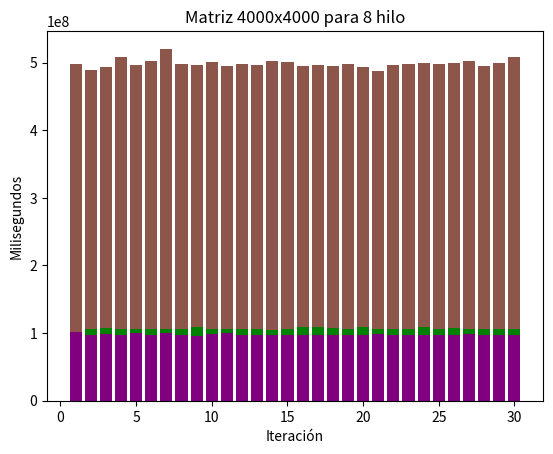
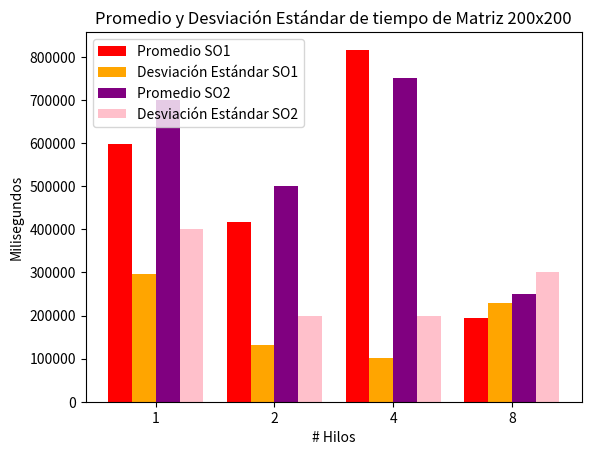
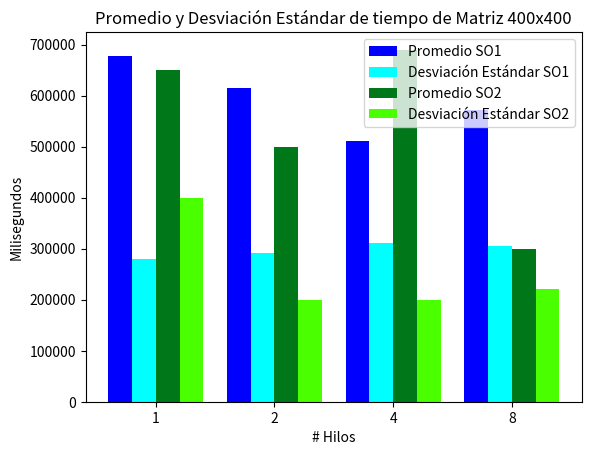
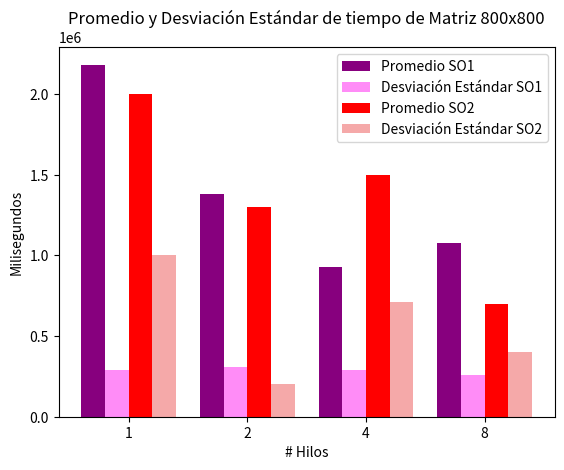
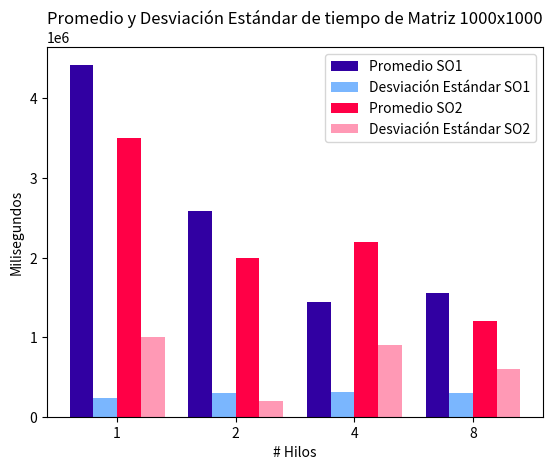
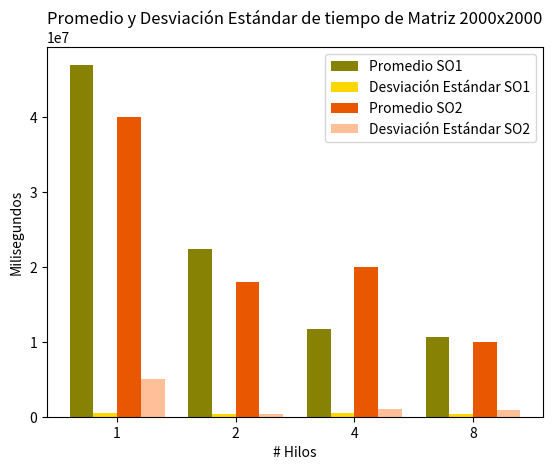
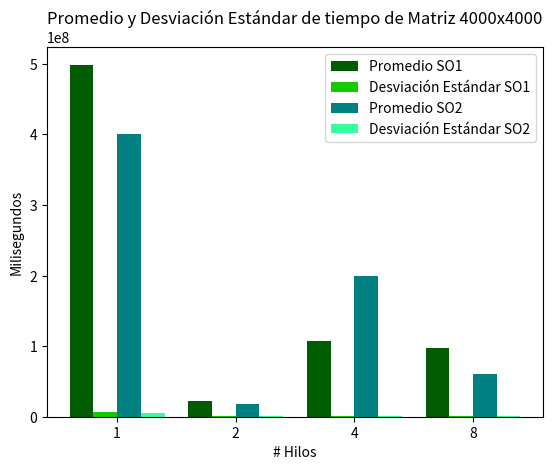

Here is the Python script that generated these plots, in order:
# -*- coding: utf-8 -*-
"""gráficas de rendimiento.ipynb

Automatically generated by Colab.

Original file is located at
    https://colab.research.google.com/<link-removed>

# Taller de rendimiento

* [redacted]
* [redacted]
* [redacted]

Importe de librerias
"""

import matplotlib.pyplot as plt
import numpy as np
import statistics
import pandas as pd
import seaborn as sns

"""Función para calcular promedio de las columnas"""

def calcular_promedio(lista):
    if not lista:
        return 0  # Retorna 0 si la lista está vacía para evitar una división por cero
    total = sum(lista)
    promedio = total / len(lista)
    return promedio

"""Función para calcular desviación estandar"""

def calcular_desviacion_estandar(lista):
    if not lista:
        return 0  # Retorna 0 si la lista está vacía
    return statistics.stdev(lista)

"""# Matriz 200x200

1 hilo
"""

# Datos de la matriz 200x200 para 1 hilo
x = [1, 2, 3, 4, 5, 6, 7, 8, 9, 10, 11, 12, 13, 14, 15, 16, 17, 18, 19, 20, 21, 22, 23, 24, 25, 26, 27, 28, 29, 30]
y = [408382, 436670, 463628, 492915, 520007, 546220, 572906, 600125, 628163, 653721, 679407, 706374, 732213, 758351, 784613, 811985, 838714, 865487, 892646, 918819, 944836, 971284, 997022, 1023613, 50491, 77241, 104811, 131394, 156915, 182990]

promedio200_1 = calcular_promedio(y)
des_est200_1 = calcular_desviacion_estandar(y)

plt.bar(x, y)
plt.title('Matriz 200x200 para 1 hilo')
plt.xlabel('Iteración')
plt.ylabel('Milisegundos')
plt.show()

"""2 hilos"""

# Datos de la matriz 200x200 para 2 hilo
x = [1, 2, 3, 4, 5, 6, 7, 8, 9, 10, 11, 12, 13, 14, 15, 16, 17, 18, 19, 20, 21, 22, 23, 24, 25, 26, 27, 28, 29, 30]
y =[197818, 213115, 228128, 244510, 258961, 274684, 288999, 303825, 319573, 334777, 349301, 364295, 378777, 393238, 407727, 422172, 436524, 451333, 465852, 479890, 494418, 509330, 524020, 547734, 562742, 577503, 592315, 607355, 621409, 635840]

promedio200_2 = calcular_promedio(y)
des_est200_2 = calcular_desviacion_estandar(y)

plt.bar(x, y, color='red')
plt.title('Matriz 200x200 para 2 hilo')
plt.xlabel('Iteración')
plt.ylabel('Milisegundos')
plt.show()

"""4 hilos"""

# Datos de la matriz 200x200 para 4 hilo
x = [1, 2, 3, 4, 5, 6, 7, 8, 9, 10, 11, 12, 13, 14, 15, 16, 17, 18, 19, 20, 21, 22, 23, 24, 25, 26, 27, 28, 29, 30]
y = [649199, 662592, 676099, 685493, 694699, 704110, 713814, 727884, 737131, 750003, 763189, 776741, 789988, 804129, 813757, 823256, 831979, 845783, 859294, 872289, 885558, 895452, 905206, 915001, 924153, 937675, 947198, 956694, 969672, 979550]

promedio200_4 = calcular_promedio(y)
des_est200_4 = calcular_desviacion_estandar(y)

plt.bar(x, y, color='green')
plt.title('Matriz 200x200 para 4 hilo')
plt.xlabel('Iteración')
plt.ylabel('Milisegundos')
plt.show()

"""8 hilos"""

# Datos de la matriz 200x200 para 8 hilo
x = [1, 2, 3, 4, 5, 6, 7, 8, 9, 10, 11, 12, 13, 14, 15, 16, 17, 18, 19, 20, 21, 22, 23, 24, 25, 26, 27, 28, 29, 30]
y = [988014, 999230, 8541, 19674, 27989, 39070, 46930, 57596, 65454, 74654, 84124, 94285, 105156, 115794, 124199, 132441, 143500, 151519, 160083, 171137, 180028, 190910, 201573, 209680, 218210, 228215, 238555, 248345, 256210, 266815]

promedio200_8 = calcular_promedio(y)
des_est200_8 = calcular_desviacion_estandar(y)

plt.bar(x, y, color='purple')
plt.title('Matriz 200x200 para 8 hilo')
plt.xlabel('Iteración')
plt.ylabel('Milisegundos')
plt.show()

"""# Matriz 400x400

1 hilo
"""

# Datos de la matriz 400x400 para 1 hilo
x = [1, 2, 3, 4, 5, 6, 7, 8, 9, 10, 11, 12, 13, 14, 15, 16, 17, 18, 19, 20, 21, 22, 23, 24, 25, 26, 27, 28, 29, 30]
y = [645050, 832032, 1020551, 206185, 392524, 578961, 769492, 955861, 1142788, 329798, 515400, 701312, 889214, 1074204, 259903, 447599, 637271, 822503, 1007936, 194267, 387150, 573397, 759950, 947020, 1137838, 326737, 512603, 700255, 887813, 700255]

promedio400_1 = calcular_promedio(y)
des_est400_1 = calcular_desviacion_estandar(y)

plt.bar(x, y)
plt.title('Matriz 400x400 para 1 hilo')
plt.xlabel('Iteración')
plt.ylabel('Milisegundos')
plt.show()

"""2 hilos"""

# Datos de la matriz 400x400 para 2 hilo
x = [1, 2, 3, 4, 5, 6, 7, 8, 9, 10, 11, 12, 13, 14, 15, 16, 17, 18, 19, 20, 21, 22, 23, 24, 25, 26, 27, 28, 29, 30]
y = [987397, 1086756, 185070, 285244, 383396, 481375, 579188, 676817, 775932, 874267, 973095, 1070914, 168314, 266088, 363983, 463434, 561979, 660382, 757566, 858160, 956597, 1055256, 155085, 253628, 352209, 451356, 548719, 646112, 744606, 841792]

promedio400_2 = calcular_promedio(y)
des_est400_2 = calcular_desviacion_estandar(y)

plt.bar(x, y, color='red')
plt.title('Matriz 400x400 para 2 hilo')
plt.xlabel('Iteración')
plt.ylabel('Milisegundos')
plt.show()

"""4 hilos"""

# Datos de la matriz 400x400 para 4 hilo
x = [1, 2, 3, 4, 5, 6, 7, 8, 9, 10, 11, 12, 13, 14, 15, 16, 17, 18, 19, 20, 21, 22, 23, 24, 25, 26, 27, 28, 29, 30]
y = [896670, 950915, 1004533, 58881, 113270, 167674, 222551, 277386, 331139, 386502, 477481, 532791, 587602, 641158, 695838, 749850, 805694, 859633, 913578, 966692, 1021162, 77089, 132631, 186838, 240991, 295620, 350039, 405078, 460028, 515224]

promedio400_4 = calcular_promedio(y)
des_est400_4 = calcular_desviacion_estandar(y)

plt.bar(x, y, color='green')
plt.title('Matriz 400x400 para 4 hilo')
plt.xlabel('Iteración')
plt.ylabel('Milisegundos')
plt.show()

"""8 hilos"""

# Datos de la matriz 400x400 para 4 hilo
x = [1, 2, 3, 4, 5, 6, 7, 8, 9, 10, 11, 12, 13, 14, 15, 16, 17, 18, 19, 20, 21, 22, 23, 24, 25, 26, 27, 28, 29, 30]
y = [568168, 622623, 676022, 727503, 784104, 838177, 891460, 943713, 995705, 47302, 99813, 154758, 207614, 263743, 315213, 367034, 420360, 471632, 524887, 576207, 628095, 683139, 734440, 788296, 840065, 893313, 945405, 998682, 52261, 105891]

promedio400_8 = calcular_promedio(y)
des_est400_8 = calcular_desviacion_estandar(y)

plt.bar(x, y, color='purple')
plt.title('Matriz 400x400 para 4 hilo')
plt.xlabel('Iteración')
plt.ylabel('Milisegundos')
plt.show()

"""# Matriz 800x800

1 hilo
"""

# Datos de la matriz 800x800 para 1 hilo
x = [1, 2, 3, 4, 5, 6, 7, 8, 9, 10, 11, 12, 13, 14, 15, 16, 17, 18, 19, 20, 21, 22, 23, 24, 25, 26, 27, 28, 29, 30]
y = [1797334, 2488857, 2154824, 1852930, 2584034, 2286890, 1977594, 2655267, 2356995, 2047033, 1782307, 2449285, 2154938, 1858809, 2529704, 2219177, 1924507, 2661773, 2355903, 2036163, 1725842, 2430550, 2154285, 1883374, 2578336, 2296076, 2011975, 1727558, 2406289, 2095573]

promedio800_1 = calcular_promedio(y)
des_est800_1 = calcular_desviacion_estandar(y)

plt.bar(x, y)
plt.title('Matriz 800x800 para 1 hilo')
plt.xlabel('Iteración')
plt.ylabel('Milisegundos')
plt.show()

"""2 hilos"""

# Datos de la matriz 800x800 para 2 hilo
x = [1, 2, 3, 4, 5, 6, 7, 8, 9, 10, 11, 12, 13, 14, 15, 16, 17, 18, 19, 20, 21, 22, 23, 24, 25, 26, 27, 28, 29, 30]
y = [976884, 1868336, 1747184, 1610648, 1475424, 1341849, 1217965, 1106435, 995230, 878509, 1755289, 1631265, 1503063, 1386858, 1258149, 1144137, 1028212, 890449, 1777208, 1661332, 1549049, 1418064, 1303983, 1189901, 1064553, 941293, 1837712, 1709994, 1598178, 1485131]

promedio800_2 = calcular_promedio(y)
des_est800_2 = calcular_desviacion_estandar(y)

plt.bar(x, y, color='red')
plt.title('Matriz 800x800 para 2 hilo')
plt.xlabel('Iteración')
plt.ylabel('Milisegundos')
plt.show()

"""4 hilos"""

# Datos de la matriz 800x800 para 4 hilo
x = [1, 2, 3, 4, 5, 6, 7, 8, 9, 10, 11, 12, 13, 14, 15, 16, 17, 18, 19, 20, 21, 22, 23, 24, 25, 26, 27, 28, 29, 30]
y = [937806, 1375865, 823265, 1275872, 726089, 1183810, 660317, 1166885, 611431, 1066440, 682655, 1156946, 610489, 1083225, 539219, 996992, 460136, 913939, 1364288, 813188, 1269478, 726836, 1203203, 671454, 1127110, 586254, 1033568, 486080, 936935, 1420675]

promedio800_4 = calcular_promedio(y)
des_est800_4 = calcular_desviacion_estandar(y)

plt.bar(x, y, color='green')
plt.title('Matriz 800x800 para 4 hilo')
plt.xlabel('Iteración')
plt.ylabel('Milisegundos')
plt.show()

"""8 hilos"""

# Datos de la matriz 800x800 para 8 hilo
x = [1, 2, 3, 4, 5, 6, 7, 8, 9, 10, 11, 12, 13, 14, 15, 16, 17, 18, 19, 20, 21, 22, 23, 24, 25, 26, 27, 28, 29, 30]
y = [915525, 1419066, 917163, 1416266, 908808, 1399452, 889555, 1376835, 868623, 1361958, 851657, 1346314, 838743, 1327607, 820270, 1310098, 801635, 1295839, 788830, 1282273, 783781, 1282655, 776501, 1271347, 776235, 1276073, 775007, 1269218, 767710, 1265948]

promedio800_8 = calcular_promedio(y)
des_est800_8 = calcular_desviacion_estandar(y)

plt.bar(x, y, color='purple')
plt.title('Matriz 800x800 para 8 hilo')
plt.xlabel('Iteración')
plt.ylabel('Milisegundos')
plt.show()

"""# Matriz 1000x1000

1 hilo
"""

# Datos de la matriz 1000x1000 para 1 hilo
x = [1, 2, 3, 4, 5, 6, 7, 8, 9, 10, 11, 12, 13, 14, 15, 16, 17, 18, 19, 20, 21, 22, 23, 24, 25, 26, 27, 28, 29, 30]
y = [4347635, 4363652, 4444464, 4460802, 4545509, 4435979, 4429584, 4365720, 4440810, 4408192, 4355500, 4291189, 4301783, 4153895, 3985503, 3957063, 4872030, 4746340, 4763688, 4720077, 4757555, 4737810, 4639927, 4633787, 4426714, 4343179, 4280602, 4257345, 4230283, 4018335]

promedio1000_1 = calcular_promedio(y)
des_est1000_1 = calcular_desviacion_estandar(y)

plt.bar(x, y)
plt.title('Matriz 800x800 para 1 hilo')
plt.xlabel('Iteración')
plt.ylabel('Milisegundos')
plt.show()

"""2 hilos"""

# Datos de la matriz 1000x1000 para 2 hilo
x = [1, 2, 3, 4, 5, 6, 7, 8, 9, 10, 11, 12, 13, 14, 15, 16, 17, 18, 19, 20, 21, 22, 23, 24, 25, 26, 27, 28, 29, 30]
y = [2059269, 2101263, 2179432, 2306237, 2353533, 2417238, 2466422, 2484811, 2532064, 2578142, 2682854, 2728491, 2780112, 2845935, 2896587, 2952043, 3052442, 2139627, 2261972, 2317319, 2402537, 2422972, 2533186, 2644521, 2684385, 2793775, 2865599, 2915344, 2963340, 3033222]

promedio1000_2 = calcular_promedio(y)
des_est1000_2 = calcular_desviacion_estandar(y)

plt.bar(x, y, color='red')
plt.title('Matriz 1000x1000 para 2 hilo')
plt.xlabel('Iteración')
plt.ylabel('Milisegundos')
plt.show()

"""4 hilos"""

# Datos de la matriz 1000x1000 para 4 hilo
x = [1, 2, 3, 4, 5, 6, 7, 8, 9, 10, 11, 12, 13, 14, 15, 16, 17, 18, 19, 20, 21, 22, 23, 24, 25, 26, 27, 28, 29, 30]
y = [1107749, 1132781, 1170445, 1209524, 1249889, 1297907, 1323543, 1365788, 1416182, 1443883, 1457866, 1490663, 1607978, 1635167, 1692248, 1715540, 1753750, 1854229, 1881919, 1901886, 1936250, 1952664, 2003870, 1022833, 1037099, 1068474, 1083342, 1179439, 1213873, 1230723]

promedio1000_4 = calcular_promedio(y)
des_est1000_4 = calcular_desviacion_estandar(y)

plt.bar(x, y, color='green')
plt.title('Matriz 1000x1000 para 4 hilo')
plt.xlabel('Iteración')
plt.ylabel('Milisegundos')
plt.show()

"""8 hilos"""

# Datos de la matriz 1000x1000 para 8 hilo
x = [1, 2, 3, 4, 5, 6, 7, 8, 9, 10, 11, 12, 13, 14, 15, 16, 17, 18, 19, 20, 21, 22, 23, 24, 25, 26, 27, 28, 29, 30]
y = [1300116, 1364406, 1431179, 1497763, 1569660, 1624543, 1679793, 1745444, 1822558, 1886647, 1954997, 2023403, 1090905, 1152418, 1223291, 1296531, 1352605, 1415754, 1484550, 1553309, 1634320, 1703442, 1767539, 1822685, 1900654, 1972533, 2027162, 1096614, 1150639, 1226229]

promedio1000_8 = calcular_promedio(y)
des_est1000_8 = calcular_desviacion_estandar(y)

plt.bar(x, y, color='purple')
plt.title('Matriz 1000x1000 para 8 hilo')
plt.xlabel('Iteración')
plt.ylabel('Milisegundos')
plt.show()

"""# Matriz 2000x2000

1 hilo
"""

# Datos de la matriz 2000x2000 para 1 hilo
x = [1, 2, 3, 4, 5, 6, 7, 8, 9, 10, 11, 12, 13, 14, 15, 16, 17, 18, 19, 20, 21, 22, 23, 24, 25, 26, 27, 28, 29, 30]
y = [46448851, 46693102, 46527963, 47465110, 47014082, 46611007, 47290865, 46732152, 47375706, 47164833, 47131817, 46718124, 48230244, 47039379, 46763302, 47045670, 46964733, 46889183, 47375194, 46982704, 46696696, 47823450, 47414837, 47143516, 47099423, 46443897, 47233162, 46756443, 47965873, 46131157]

promedio2000_1 = calcular_promedio(y)
des_est2000_1 = calcular_desviacion_estandar(y)

plt.bar(x, y)
plt.title('Matriz 2000x2000 para 1 hilo')
plt.xlabel('Iteración')
plt.ylabel('Milisegundos')
plt.show()

"""2 hilos"""

# Datos de la matriz 2000x2000 para 2 hilo
x = [1, 2, 3, 4, 5, 6, 7, 8, 9, 10, 11, 12, 13, 14, 15, 16, 17, 18, 19, 20, 21, 22, 23, 24, 25, 26, 27, 28, 29, 30]
y = [22594342, 22821370, 22729553, 22714748, 22453932, 22504080, 22415128, 22415008, 22156571, 22093770, 21876666, 22760589, 22660531, 22524458, 22275195, 21979136, 21675873, 22413820, 22426736, 22261486, 22251583, 21982380, 21808923, 23188003, 22145665, 21907294, 22746200, 22918914, 22648164, 22629936]

promedio2000_2 = calcular_promedio(y)
des_est2000_2 = calcular_desviacion_estandar(y)

plt.bar(x, y, color='red')
plt.title('Matriz 2000x2000 para 2 hilo')
plt.xlabel('Iteración')
plt.ylabel('Milisegundos')
plt.show()

"""4 hilos"""

# Datos de la matriz 2000x2000 para 4 hilo
x = [1, 2, 3, 4, 5, 6, 7, 8, 9, 10, 11, 12, 13, 14, 15, 16, 17, 18, 19, 20, 21, 22, 23, 24, 25, 26, 27, 28, 29, 30]
y = [11819190, 11769601, 11904786, 12106418, 11159769, 11261661, 11330764, 11373150, 11483005, 11629427, 11874793, 11972045, 10996667, 11043441, 11414951, 11415960, 11558656, 11589311, 11737740, 11958873, 11083031, 11147973, 11324498, 11444340, 11647652, 13284886, 13492387, 11600665, 11625390, 11806023]

promedio2000_4 = calcular_promedio(y)
des_est2000_4 = calcular_desviacion_estandar(y)

plt.bar(x, y, color='green')
plt.title('Matriz 2000x2000 para 4 hilo')
plt.xlabel('Iteración')
plt.ylabel('Milisegundos')
plt.show()

"""8 hilos"""

# Datos de la matriz 2000x2000 para 8 hilo
x = [1, 2, 3, 4, 5, 6, 7, 8, 9, 10, 11, 12, 13, 14, 15, 16, 17, 18, 19, 20, 21, 22, 23, 24, 25, 26, 27, 28, 29, 30]
y = [11148180, 10414628, 10728809, 10949230, 10230446, 10491473, 10711215, 10933059, 10286858, 10576599, 10899157, 11238382, 10549542, 10837668, 11123973, 10324464, 10623378, 10916147, 11158107, 10476249, 10756762, 10954283, 10250358, 10603147, 10971209, 10207535, 10390003, 10749323, 11017244, 10316207]

promedio2000_8 = calcular_promedio(y)
des_est2000_8 = calcular_desviacion_estandar(y)

plt.bar(x, y, color='purple')
plt.title('Matriz 2000x2000 para 8 hilo')
plt.xlabel('Iteración')
plt.ylabel('Milisegundos')
plt.show()

"""# Matriz 4000x4000

1 hilo
"""

# Datos de la matriz 4000x4000 para 1 hilo
x = [1, 2, 3, 4, 5, 6, 7, 8, 9, 10, 11, 12, 13, 14, 15, 16, 17, 18, 19, 20, 21, 22, 23, 24, 25, 26, 27, 28, 29, 30]
y = [497989016, 489678485, 493213885, 507635001, 496804757, 502122744, 520606941, 498281717, 496839718, 501091033, 495313782, 498406269, 496869984, 502316156, 501652956, 494720608, 497099126, 495016889, 497958673, 493000630, 487541462, 495920546, 497499777, 499280553, 498250998, 498797635, 502328454, 495739227, 499391685, 508595527]

promedio4000_1 = calcular_promedio(y)
des_est4000_1 = calcular_desviacion_estandar(y)

plt.bar(x, y)
plt.title('Matriz 4000x4000 para 1 hilo')
plt.xlabel('Iteración')
plt.ylabel('Milisegundos')
plt.show()

"""2 hilos"""

# Datos de la matriz 4000x4000 para 2 hilo
x = [1, 2, 3, 4, 5, 6, 7, 8, 9, 10, 11, 12, 13, 14, 15, 16, 17, 18, 19, 20, 21, 22, 23, 24, 25, 26, 27, 28, 29, 30]
y = [22594342, 22821370, 22729553, 22714748, 22453932, 22504080, 22415128, 22415008, 22156571, 22093770, 21876666, 22760589, 22660531, 22524458, 22275195, 21979136, 21675873, 22413820, 22426736, 22261486, 22251583, 21982380, 21808923, 23188003, 22145665, 21907294, 22746200, 22918914, 22648164, 22629936]

promedio4000_2 = calcular_promedio(y)
des_est4000_2 = calcular_desviacion_estandar(y)

plt.bar(x, y, color='red')
plt.title('Matriz 4000x4000 para 2 hilo')
plt.xlabel('Iteración')
plt.ylabel('Milisegundos')
plt.show()

"""4 hilos"""

# Datos de la matriz 4000x4000 para 4 hilo
x = [1, 2, 3, 4, 5, 6, 7, 8, 9, 10, 11, 12, 13, 14, 15, 16, 17, 18, 19, 20, 21, 22, 23, 24, 25, 26, 27, 28, 29, 30]
y = [102301624, 105339726, 106839816, 106083809, 106342807, 106126588, 106179448, 106516895, 109000805, 106008706, 106335108, 106516057, 106021910, 105287423, 106424895, 109113616, 109174873, 108244956, 106485187, 108686432, 106382296, 106222638, 106645186, 109680907, 106708501, 106902851, 106421691, 106392397, 105851562, 105670829]

promedio4000_4 = calcular_promedio(y)
des_est4000_4 = calcular_desviacion_estandar(y)

plt.bar(x, y, color='green')
plt.title('Matriz 4000x4000 para 4 hilo')
plt.xlabel('Iteración')
plt.ylabel('Milisegundos')
plt.show()

"""8 hilos"""

# Datos de la matriz 4000x4000 para 8 hilo
x = [1, 2, 3, 4, 5, 6, 7, 8, 9, 10, 11, 12, 13, 14, 15, 16, 17, 18, 19, 20, 21, 22, 23, 24, 25, 26, 27, 28, 29, 30]
y = [101209185, 97640880, 98483080, 97346867, 99436300, 96475697, 99544041, 97678684, 95485987, 98229322, 99801798, 96881747, 96761676, 97096695, 97408719, 96693122, 97847702, 96754139, 96902218, 97264730, 98179787, 97195496, 97623730, 97761131, 97413586, 97263803, 98371704, 97422219, 97170237, 97203875]

promedio4000_8 = calcular_promedio(y)
des_est4000_8 = calcular_desviacion_estandar(y)

plt.bar(x, y, color='purple')
plt.title('Matriz 4000x4000 para 8 hilo')
plt.xlabel('Iteración')
plt.ylabel('Milisegundos')
plt.show()

"""# Comparación de rendimiento en base a hilos

Gráfica matriz 200x200
"""

x = [1, 2, 4, 8]
promedio_1 = [promedio200_1, promedio200_2, promedio200_4, promedio200_8]
desviacion_estandar_1 = [des_est200_1, des_est200_2, des_est200_4, des_est200_8]

# Datos de ejemplo para el segundo SO
promedio_2 = [700000, 500000, 750000, 250000]
desviacion_estandar_2 = [400000, 200000, 200000, 300000]

# Configuración para las barras
width = 0.2  # Ancho de las barras

# Posiciones para las barras
x_indices = np.arange(len(x))

# Crear la gráfica de barras
fig, ax = plt.subplots()

# Dibujar las barras para el primer SO
bar1 = ax.bar(x_indices - width, promedio_1, width, label='Promedio SO1', color='red')
bar2 = ax.bar(x_indices, desviacion_estandar_1, width, label='Desviación Estándar SO1', color='orange')

# Dibujar las barras para el segundo SO
bar3 = ax.bar(x_indices + width, promedio_2, width, label='Promedio SO2', color='purple')
bar4 = ax.bar(x_indices + 2*width, desviacion_estandar_2, width, label='Desviación Estándar SO2', color='pink')

# Añadir etiquetas y título
ax.set_title('Promedio y Desviación Estándar de tiempo de Matriz 200x200')
ax.set_xlabel('# Hilos')
ax.set_ylabel('Milisegundos')
ax.set_xticks(x_indices + width / 2)
ax.set_xticklabels(x)
ax.legend()

# Mostrar la gráfica
plt.show()

"""Gráfica matriz 400x400"""

x = [1, 2, 4, 8]
promedio_1 = [promedio400_1, promedio400_2, promedio400_4, promedio400_8]
desviacion_estandar_1 = [des_est400_1, des_est400_2, des_est400_4, des_est400_8]

# Datos de ejemplo para el segundo SO
promedio_2 = [650000, 500000, 690000, 300000]
desviacion_estandar_2 = [400000, 200000, 200000, 220000]

# Configuración para las barras
width = 0.2  # Ancho de las barras

# Posiciones para las barras
x_indices = np.arange(len(x))

# Crear la gráfica de barras
fig, ax = plt.subplots()

# Dibujar las barras para el primer SO
bar1 = ax.bar(x_indices - width, promedio_1, width, label='Promedio SO1', color='blue')
bar2 = ax.bar(x_indices, desviacion_estandar_1, width, label='Desviación Estándar SO1', color='cyan')

# Dibujar las barras para el segundo SO
bar3 = ax.bar(x_indices + width, promedio_2, width, label='Promedio SO2', color="#007819")
bar4 = ax.bar(x_indices + 2*width, desviacion_estandar_2, width, label='Desviación Estándar SO2', color='#49FF00')

# Añadir etiquetas y título
ax.set_title('Promedio y Desviación Estándar de tiempo de Matriz 400x400')
ax.set_xlabel('# Hilos')
ax.set_ylabel('Milisegundos')
ax.set_xticks(x_indices + width / 2)
ax.set_xticklabels(x)
ax.legend()

# Mostrar la gráfica
plt.show()

"""Gráfica matriz 800x800"""

x = [1, 2, 4, 8]
promedio_1 = [promedio800_1, promedio800_2, promedio800_4, promedio800_8]
desviacion_estandar_1 = [des_est800_1, des_est800_2, des_est800_4, des_est800_8]

# Datos de ejemplo para el segundo SO
promedio_2 = [2000000, 1300000, 1500000, 700000]
desviacion_estandar_2 = [1000000, 200000, 710000, 400000]

# Configuración para las barras
width = 0.2  # Ancho de las barras

# Posiciones para las barras
x_indices = np.arange(len(x))

# Crear la gráfica de barras
fig, ax = plt.subplots()

# Dibujar las barras para el primer SO
bar1 = ax.bar(x_indices - width, promedio_1, width, label='Promedio SO1', color='#87007E')
bar2 = ax.bar(x_indices, desviacion_estandar_1, width, label='Desviación Estándar SO1', color='#FF8CF7')

# Dibujar las barras para el segundo SO
bar3 = ax.bar(x_indices + width, promedio_2, width, label='Promedio SO2', color="red")
bar4 = ax.bar(x_indices + 2*width, desviacion_estandar_2, width, label='Desviación Estándar SO2', color='#F5A9A9')

# Añadir etiquetas y título
ax.set_title('Promedio y Desviación Estándar de tiempo de Matriz 800x800')
ax.set_xlabel('# Hilos')
ax.set_ylabel('Milisegundos')
ax.set_xticks(x_indices + width / 2)
ax.set_xticklabels(x)
ax.legend()

# Mostrar la gráfica
plt.show()

"""Gráfica matriz 1000x1000"""

x = [1, 2, 4, 8]
promedio_1 = [promedio1000_1, promedio1000_2, promedio1000_4, promedio1000_8]
desviacion_estandar_1 = [des_est1000_1, des_est1000_2, des_est1000_4, des_est1000_8]

# Datos de ejemplo para el segundo SO
promedio_2 = [3500000, 2000000, 2200000, 1200000]
desviacion_estandar_2 = [1000000, 200000, 900000, 600000]

# Configuración para las barras
width = 0.2  # Ancho de las barras

# Posiciones para las barras
x_indices = np.arange(len(x))

# Crear la gráfica de barras
fig, ax = plt.subplots()

# Dibujar las barras para el primer SO
bar1 = ax.bar(x_indices - width, promedio_1, width, label='Promedio SO1', color='#3100A2')
bar2 = ax.bar(x_indices, desviacion_estandar_1, width, label='Desviación Estándar SO1', color='#7AB6FE')

# Dibujar las barras para el segundo SO
bar3 = ax.bar(x_indices + width, promedio_2, width, label='Promedio SO2', color="#FF0046")
bar4 = ax.bar(x_indices + 2*width, desviacion_estandar_2, width, label='Desviación Estándar SO2', color='#FF99B5')

# Añadir etiquetas y título
ax.set_title('Promedio y Desviación Estándar de tiempo de Matriz 1000x1000')
ax.set_xlabel('# Hilos')
ax.set_ylabel('Milisegundos')
ax.set_xticks(x_indices + width / 2)
ax.set_xticklabels(x)
ax.legend()

# Mostrar la gráfica
plt.show()

"""Gráfica matriz 2000x2000"""

x = [1, 2, 4, 8]
promedio_1 = [promedio2000_1, promedio2000_2, promedio2000_4, promedio2000_8]
desviacion_estandar_1 = [des_est2000_1, des_est2000_2, des_est2000_4, des_est2000_8]

# Datos de ejemplo para el segundo SO
promedio_2 = [40000000, 18000000, 20000000, 10000000]
desviacion_estandar_2 = [5000000, 300000, 1000000, 900000]

# Configuración para las barras
width = 0.2  # Ancho de las barras

# Posiciones para las barras
x_indices = np.arange(len(x))

# Crear la gráfica de barras
fig, ax = plt.subplots()

# Dibujar las barras para el primer SO
bar1 = ax.bar(x_indices - width, promedio_1, width, label='Promedio SO1', color='#888204')
bar2 = ax.bar(x_indices, desviacion_estandar_1, width, label='Desviación Estándar SO1', color='gold')

# Dibujar las barras para el segundo SO
bar3 = ax.bar(x_indices + width, promedio_2, width, label='Promedio SO2', color="#E95800")
bar4 = ax.bar(x_indices + 2*width, desviacion_estandar_2, width, label='Desviación Estándar SO2', color='#FFC099')

# Añadir etiquetas y título
ax.set_title('Promedio y Desviación Estándar de tiempo de Matriz 2000x2000')
ax.set_xlabel('# Hilos')
ax.set_ylabel('Milisegundos')
ax.set_xticks(x_indices + width / 2)
ax.set_xticklabels(x)
ax.legend()

# Mostrar la gráfica
plt.show()

"""Gráfica matriz 4000x4000"""

x = [1, 2, 4, 8]
promedio_1 = [promedio4000_1, promedio4000_2, promedio4000_4, promedio4000_8]
desviacion_estandar_1 = [des_est4000_1, des_est4000_2, des_est4000_4, des_est4000_8]

# Datos de ejemplo para el segundo SO
promedio_2 = [400000000, 18000000, 200000000, 60000000]
desviacion_estandar_2 = [5000000, 500000, 1000000, 1000000]

# Configuración para las barras
width = 0.2  # Ancho de las barras

# Posiciones para las barras
x_indices = np.arange(len(x))

# Crear la gráfica de barras
fig, ax = plt.subplots()

# Dibujar las barras para el primer SO
bar1 = ax.bar(x_indices - width, promedio_1, width, label='Promedio SO1', color='#005C01')
bar2 = ax.bar(x_indices, desviacion_estandar_1, width, label='Desviación Estándar SO1', color='#15CB00')

# Dibujar las barras para el segundo SO
bar3 = ax.bar(x_indices + width, promedio_2, width, label='Promedio SO2', color="teal")
bar4 = ax.bar(x_indices + 2*width, desviacion_estandar_2, width, label='Desviación Estándar SO2', color='#36FF9D')

# Añadir etiquetas y título
ax.set_title('Promedio y Desviación Estándar de tiempo de Matriz 4000x4000')
ax.set_xlabel('# Hilos')
ax.set_ylabel('Milisegundos')
ax.set_xticks(x_indices + width / 2)
ax.set_xticklabels(x)
ax.legend()

# Mostrar la gráfica
plt.show()